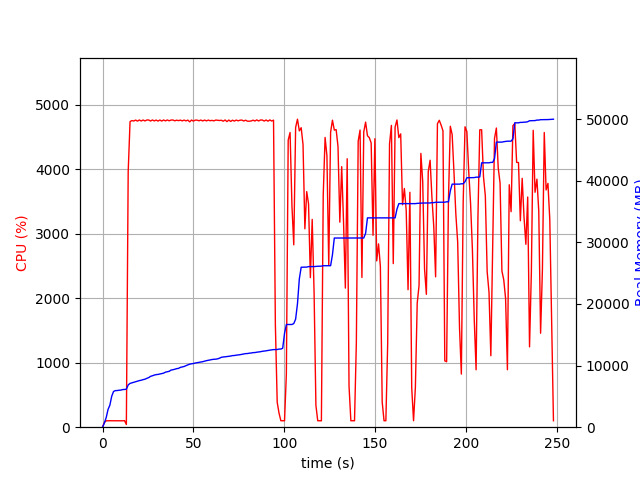

The data file committed next to this chart (first rows):
elapsed_time, nproc, cpu, mem_real, mem_virtual
4.291534423828125e-05, 1, 0.0, 6.988, 3186
1.007, 1, 74.5, 682.4, 1795
2.015, 1, 99.2, 1568, 2747
3.023, 1, 100.2, 2876, 4099
4.031, 1, 100.2, 3578, 5923
5.039, 1, 100.2, 5008, 7725
6.047, 1, 99.2, 5796, 7725
7.055, 1, 100.2, 5936, 7853
8.063, 1, 101.2, 5948, 7853
9.071, 1, 100.2, 5998, 8013
10.08, 1, 100.1, 6018, 8013
11.09, 1, 99.2, 6106, 8013
12.1, 1, 102.0, 6122, 8025
13.11, 2, 42.5, 6168, 8071
14.12, 1, 3960, 6857, 12095
15.14, 1, 4738, 7107, 12315
16.17, 1, 4753, 7198, 12418
17.19, 1, 4746, 7285, 12529
18.22, 1, 4761, 7372, 12625
19.25, 1, 4744, 7483, 12754
20.27, 1, 4763, 7559, 12851
21.3, 1, 4746, 7624, 12890
22.32, 1, 4762, 7719, 13012
23.35, 1, 4748, 7786, 13088
24.38, 1, 4762, 7931, 13224
25.4, 1, 4762, 8044, 13354
26.43, 1, 4746, 8252, 13549
27.45, 1, 4763, 8344, 13645
28.48, 1, 4748, 8457, 13768
29.5, 1, 4761, 8530, 13884
30.53, 1, 4745, 8562, 13923
31.55, 1, 4762, 8626, 13994
32.58, 1, 4746, 8688, 14056
33.6, 1, 4762, 8768, 14140
34.63, 1, 4748, 8928, 14336
35.65, 1, 4763, 9004, 14390
36.68, 1, 4750, 9066, 14484
37.71, 1, 4761, 9269, 14708
38.73, 1, 4762, 9323, 14769
39.76, 1, 4750, 9401, 14861
40.78, 1, 4759, 9501, 14934
41.81, 1, 4752, 9541, 15008
42.84, 1, 4760, 9706, 15158
43.86, 1, 4748, 9778, 15248
44.89, 1, 4761, 9848, 15388
45.91, 1, 4748, 9987, 15522
46.94, 1, 4760, 10113, 15622
47.96, 1, 4733, 10221, 15748
48.99, 1, 4762, 10293, 15846
50.01, 1, 4745, 10331, 15884
51.04, 1, 4760, 10413, 15932
52.06, 1, 4760, 10469, 15988
53.09, 1, 4750, 10509, 16016
54.12, 1, 4761, 10583, 16080
55.14, 1, 4748, 10631, 16096
56.17, 1, 4761, 10721, 16232
57.19, 1, 4748, 10797, 16318
58.22, 1, 4761, 10865, 16404
59.24, 1, 4751, 10917, 16504
60.27, 1, 4756, 10981, 16572
... 185 more rows
